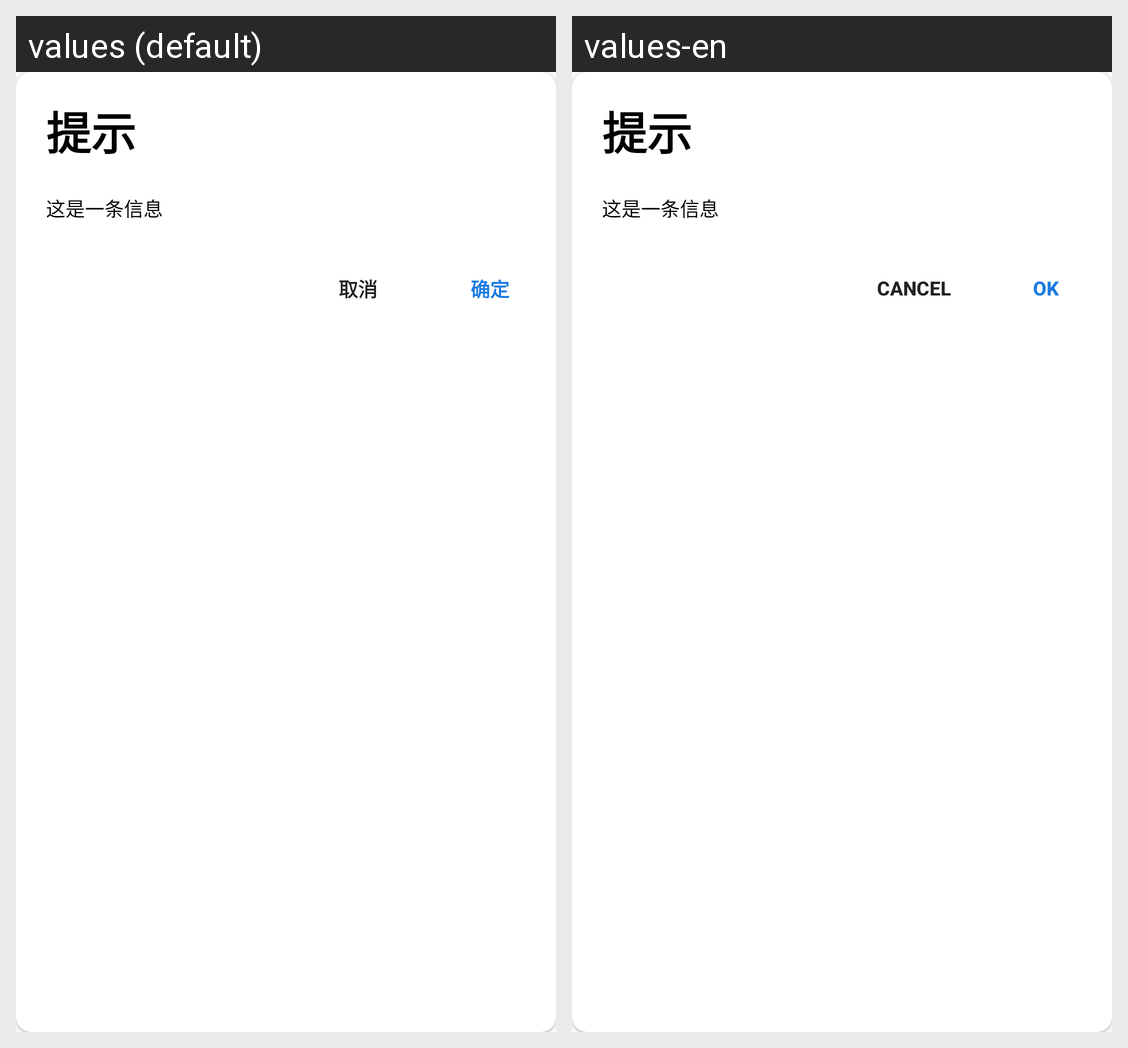

Strings drawn on this Android screen and how each of the app's shown locales translates them:
Android screen res/layout/dialog_a_text_notice.xml rendered under 2 locales, left to right: values (default), values-en. Device: Nexus 5 (rendered at 1080×1920; each locale shown at half size, 540×960, under a caption strip naming it); theme AppTheme.
Strings drawn on this screen, with the default value and each locale's value (text and hints the layout hard-codes, and strings that could not be matched under every locale, appear in the picture but are not listed):

ok
  values: 确定
  values-en: OK

cancel
  values: 取消
  values-en: Cancel
